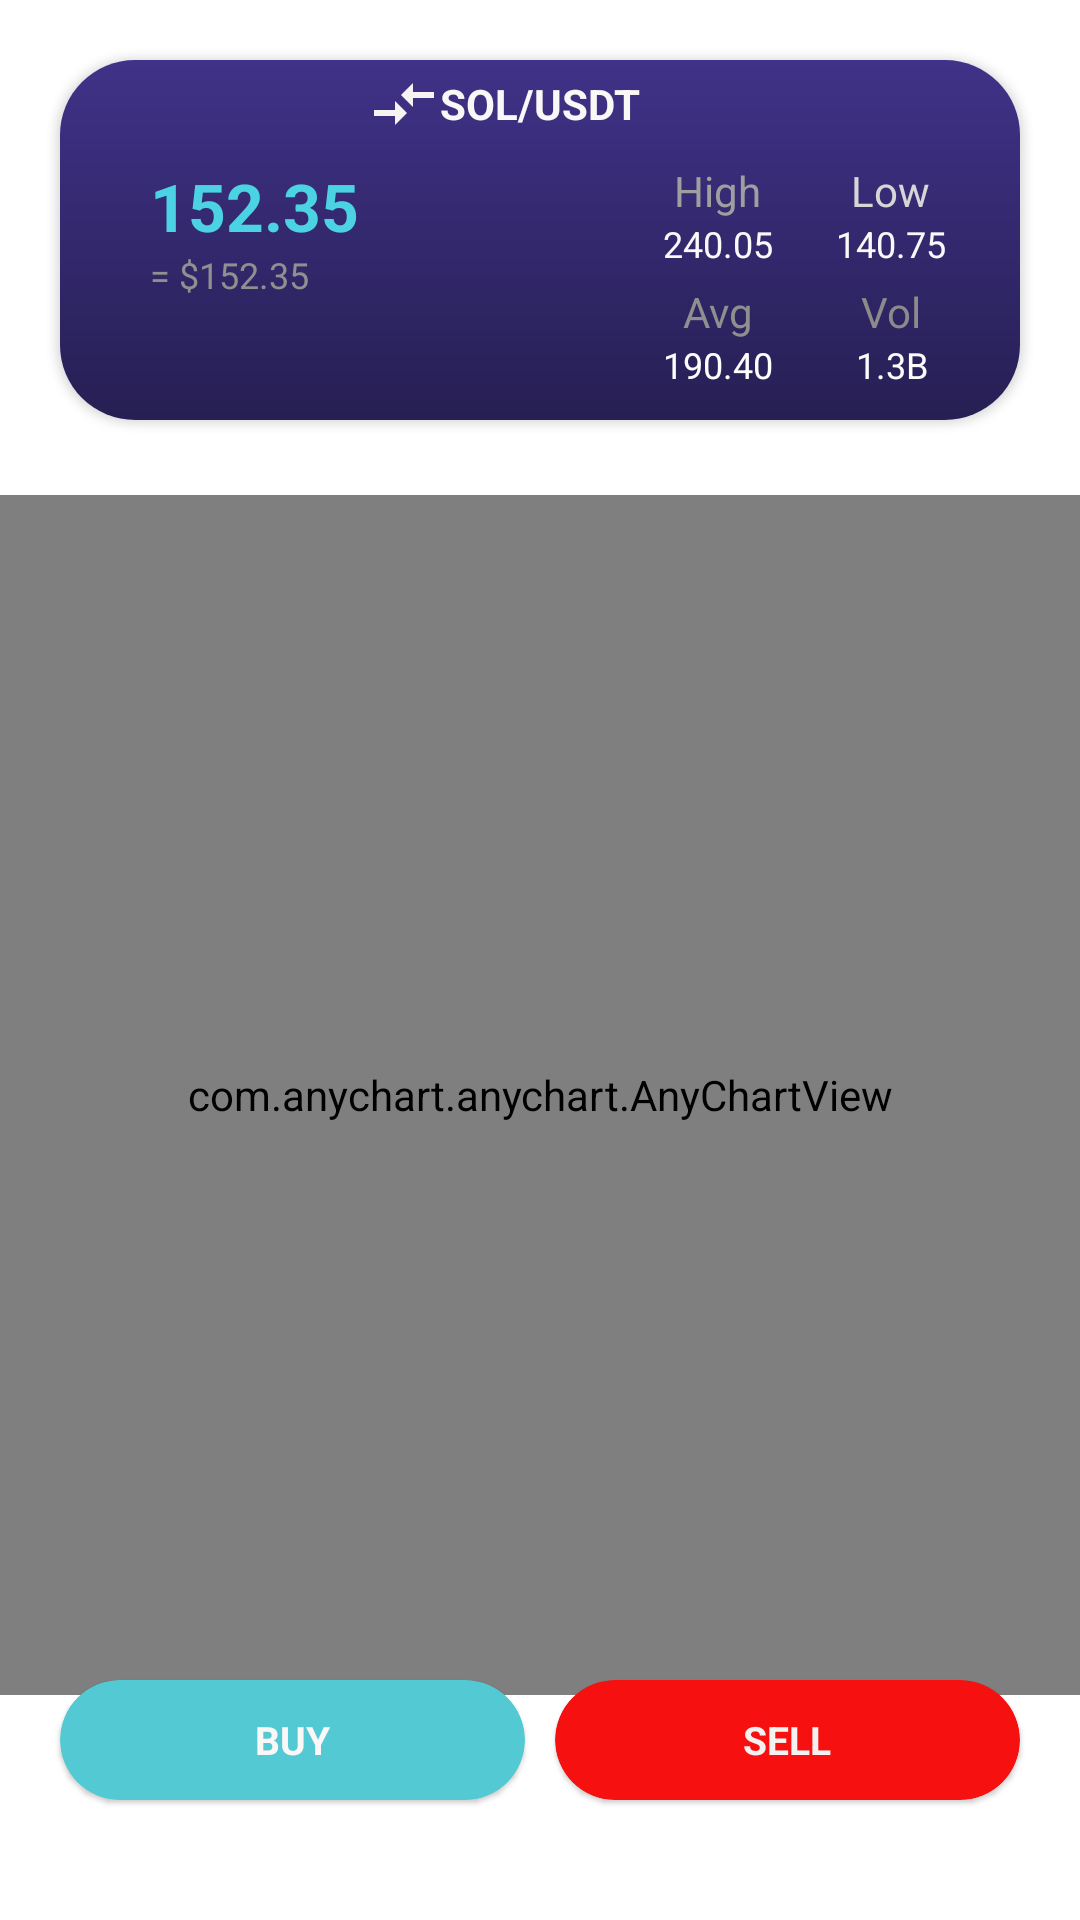

Reconstruct the res/layout file that produces this screen, plus the resources it refers to.
<!-- AndroidManifest.xml: application theme Theme.IQApex -->
<!-- res/layout/fragment_trade.xml -->
<?xml version="1.0" encoding="utf-8"?>
<FrameLayout xmlns:android="http://schemas.android.com/apk/res/android"
    xmlns:app="http://schemas.android.com/apk/res-auto"
    xmlns:tools="http://schemas.android.com/tools"
    android:layout_width="match_parent"
    android:layout_height="match_parent"
    tools:context=".fragment.TradeFragment">

    <androidx.constraintlayout.widget.ConstraintLayout
        android:layout_width="match_parent"
        android:layout_height="match_parent">


        <com.anychart.anychart.AnyChartView
            android:id="@+id/activity_chart"
            android:layout_width="0dp"
            android:layout_height="400dp"
            android:layout_marginTop="25dp"
            android:visibility="visible"
            app:layout_constraintEnd_toEndOf="parent"
            app:layout_constraintStart_toStartOf="parent"
            app:layout_constraintTop_toBottomOf="@+id/chart_card" />

        <androidx.cardview.widget.CardView
            android:id="@+id/chart_card"
            android:layout_width="0dp"
            android:layout_height="120dp"
            android:layout_marginStart="20dp"
            android:layout_marginTop="20dp"
            android:layout_marginEnd="20dp"
            app:cardCornerRadius="25dp"
            app:layout_constraintEnd_toEndOf="parent"
            app:layout_constraintStart_toStartOf="parent"
            app:layout_constraintTop_toTopOf="parent">

            <ImageView
                android:id="@+id/imageView7"
                android:layout_width="match_parent"
                android:layout_height="match_parent"
                android:src="@drawable/card_bg" />

            <androidx.constraintlayout.widget.ConstraintLayout
                android:layout_width="match_parent"
                android:layout_height="match_parent">

                <TextView
                    android:id="@+id/textView9"
                    android:layout_width="wrap_content"
                    android:layout_height="wrap_content"
                    android:layout_marginEnd="30dp"
                    android:text="High"
                    android:textColor="#9F9F9F"
                    app:layout_constraintEnd_toStartOf="@+id/textView14"
                    app:layout_constraintTop_toTopOf="@+id/textView13" />

                <TextView
                    android:id="@+id/textView11"
                    android:layout_width="wrap_content"
                    android:layout_height="wrap_content"
                    android:text="240.05"
                    android:textColor="#FAF9F9"
                    android:textSize="12sp"
                    app:layout_constraintEnd_toEndOf="@+id/textView9"
                    app:layout_constraintStart_toStartOf="@+id/textView9"
                    app:layout_constraintTop_toBottomOf="@+id/textView9" />

                <TextView
                    android:id="@+id/textView12"
                    android:layout_width="wrap_content"
                    android:layout_height="wrap_content"
                    android:layout_marginTop="5dp"
                    android:text="Vol"
                    android:textColor="#8C8A8A"
                    app:layout_constraintEnd_toEndOf="@+id/textView16"
                    app:layout_constraintStart_toStartOf="@+id/textView16"
                    app:layout_constraintTop_toBottomOf="@+id/textView16" />

                <TextView
                    android:id="@+id/textView13"
                    android:layout_width="wrap_content"
                    android:layout_height="wrap_content"
                    android:layout_marginStart="30dp"
                    android:layout_marginTop="10dp"
                    android:text="152.35"
                    android:textColor="#4BD3E4"
                    android:textSize="22sp"
                    android:textStyle="bold"
                    app:layout_constraintStart_toStartOf="parent"
                    app:layout_constraintTop_toBottomOf="@+id/textView18" />

                <TextView
                    android:id="@+id/textView14"
                    android:layout_width="wrap_content"
                    android:layout_height="wrap_content"
                    android:layout_marginEnd="30dp"
                    android:text="Low"
                    android:textColor="#D6D6D6"
                    app:layout_constraintEnd_toEndOf="parent"
                    app:layout_constraintTop_toTopOf="@+id/textView9" />

                <TextView
                    android:id="@+id/textView15"
                    android:layout_width="55dp"
                    android:layout_height="16dp"
                    android:text="= $152.35"
                    android:textColor="#918F8F"
                    android:textSize="12sp"
                    app:layout_constraintStart_toStartOf="@+id/textView13"
                    app:layout_constraintTop_toBottomOf="@+id/textView13" />

                <TextView
                    android:id="@+id/textView16"
                    android:layout_width="wrap_content"
                    android:layout_height="wrap_content"
                    android:text="140.75"
                    android:textColor="#FAF8F8"
                    android:textSize="12sp"
                    app:layout_constraintEnd_toEndOf="@+id/textView14"
                    app:layout_constraintStart_toStartOf="@+id/textView14"
                    app:layout_constraintTop_toBottomOf="@+id/textView14" />

                <TextView
                    android:id="@+id/textView17"
                    android:layout_width="wrap_content"
                    android:layout_height="wrap_content"
                    android:layout_marginTop="5dp"
                    android:text="Avg"
                    android:textColor="#8F8F8F"
                    app:layout_constraintEnd_toEndOf="@+id/textView11"
                    app:layout_constraintStart_toStartOf="@+id/textView11"
                    app:layout_constraintTop_toBottomOf="@+id/textView11" />

                <TextView
                    android:id="@+id/textView18"
                    android:layout_width="wrap_content"
                    android:layout_height="wrap_content"
                    android:layout_marginTop="5dp"
                    android:text="SOL/USDT"
                    android:textColor="#FAF7F7"
                    android:textStyle="bold"
                    app:layout_constraintEnd_toEndOf="parent"
                    app:layout_constraintStart_toStartOf="parent"
                    app:layout_constraintTop_toTopOf="parent" />

                <TextView
                    android:id="@+id/textView19"
                    android:layout_width="wrap_content"
                    android:layout_height="wrap_content"
                    android:text="1.3B"
                    android:textColor="#FBFBFB"
                    android:textSize="12sp"
                    app:layout_constraintEnd_toEndOf="@+id/textView12"
                    app:layout_constraintStart_toStartOf="@+id/textView12"
                    app:layout_constraintTop_toBottomOf="@+id/textView12" />

                <TextView
                    android:id="@+id/textView20"
                    android:layout_width="wrap_content"
                    android:layout_height="wrap_content"
                    android:text="190.40"
                    android:textColor="#FFFEFE"
                    android:textSize="12sp"
                    app:layout_constraintEnd_toEndOf="@+id/textView17"
                    app:layout_constraintStart_toStartOf="@+id/textView17"
                    app:layout_constraintTop_toBottomOf="@+id/textView17" />

                <ImageView
                    android:id="@+id/imageView8"
                    android:layout_width="wrap_content"
                    android:layout_height="wrap_content"
                    android:src="@drawable/baseline_compare_arrows_24"
                    app:layout_constraintBottom_toBottomOf="@+id/textView18"
                    app:layout_constraintEnd_toStartOf="@+id/textView18"
                    app:layout_constraintTop_toTopOf="@+id/textView18" />
            </androidx.constraintlayout.widget.ConstraintLayout>

        </androidx.cardview.widget.CardView>

        <com.google.android.material.card.MaterialCardView
            android:id="@+id/materialCardView"
            android:layout_width="0dp"
            android:layout_height="40dp"
            android:layout_marginStart="20dp"
            android:layout_marginEnd="5dp"
            android:layout_marginBottom="40dp"
            android:clickable="true"
            app:cardBackgroundColor="#53C9D3"
            app:cardCornerRadius="20dp"
            app:layout_constraintBottom_toBottomOf="parent"
            app:layout_constraintEnd_toStartOf="@+id/cardView6"
            app:layout_constraintStart_toStartOf="parent"
            app:rippleColor="@color/theme">

            <TextView
                android:id="@+id/textView21"
                android:layout_width="wrap_content"
                android:layout_height="wrap_content"
                android:layout_gravity="center"
                android:text="BUY"
                android:textColor="#FAF7F7"
                android:textSize="13sp"
                android:textStyle="bold" />
        </com.google.android.material.card.MaterialCardView>

        <com.google.android.material.card.MaterialCardView
            android:id="@+id/cardView6"
            android:layout_width="0dp"
            android:layout_height="40dp"
            android:layout_marginStart="5dp"
            android:layout_marginEnd="20dp"
            android:layout_marginBottom="40dp"
            android:clickable="true"
            app:cardBackgroundColor="#F61010"

            app:cardCornerRadius="20dp"
            app:layout_constraintBottom_toBottomOf="parent"
            app:layout_constraintEnd_toEndOf="parent"
            app:layout_constraintStart_toEndOf="@+id/materialCardView"
            app:rippleColor="@color/theme">

            <TextView
                android:id="@+id/textView22"
                android:layout_width="wrap_content"
                android:layout_height="wrap_content"
                android:layout_gravity="center"
                android:text="SELL"
                android:textColor="#F4F1F1"
                android:textSize="13sp"
                android:textStyle="bold" />
        </com.google.android.material.card.MaterialCardView>
    </androidx.constraintlayout.widget.ConstraintLayout>
</FrameLayout>
<!-- resources referenced by this layout -->
<resources>
  <color name="theme">#19173E</color>
  <!-- drawable baseline_compare_arrows_24 (drawable) -->
  <vector android:height="24dp" android:tint="#F8F3F3"
      android:viewportHeight="24" android:viewportWidth="24"
      android:width="24dp" xmlns:android="http://schemas.android.com/apk/res/android">
      <path android:fillColor="@android:color/white" android:pathData="M9.01,14H2v2h7.01v3L13,15l-3.99,-4V14zM14.99,13v-3H22V8h-7.01V5L11,9L14.99,13z"/>
  </vector>
  <!-- drawable card_bg (drawable) -->
  <?xml version="1.0" encoding="utf-8"?>
  <shape xmlns:android="http://schemas.android.com/apk/res/android" android:shape="rectangle">
      <gradient android:endColor="#403288" android:angle="90"  android:startColor="#261F53"/>
  </shape>
  <style name="Theme.IQApex" parent="Theme.MaterialComponents.Light">
          
          <item name="colorPrimary">@color/active</item>
          <item name="colorPrimaryVariant">@color/purple_700</item>
          <item name="colorOnPrimary">@color/white</item>
          
          <item name="colorSecondary">@color/teal_200</item>
          <item name="colorSecondaryVariant">@color/teal_700</item>
          <item name="colorOnSecondary">#C7C6C6</item>
  
          
          
  
          <item name="android:statusBarColor" tools:targetApi="l">@color/theme</item>
          <item name="windowNoTitle">true</item>
          <item name="android:windowLightStatusBar" tools:ignore="NewApi">true</item>
      </style>
  <color name="active">#11FFE9</color>
  <color name="purple_700">#FF3700B3</color>
  <color name="white">#FFFFFFFF</color>
  <color name="teal_200">#FF03DAC5</color>
  <color name="teal_700">#FF018786</color>
</resources>
